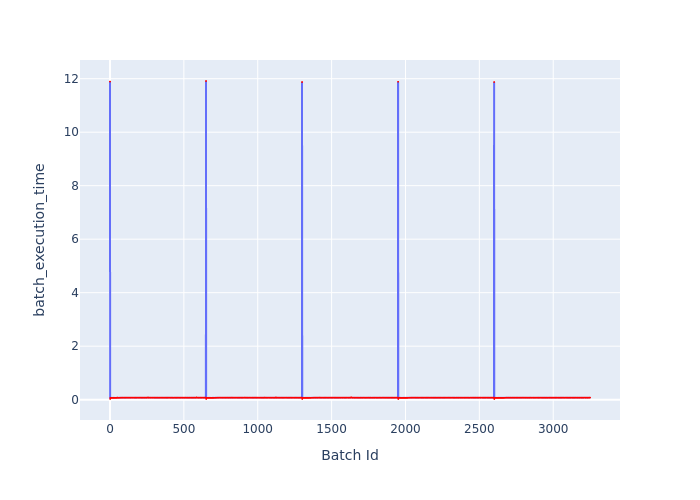

Data behind this chart, as committed beside it:
Batch Id, batch_execution_time
0, 11.89
1, 0.02633
2, 0.07345
3, 0.068
4, 0.06807
5, 0.06771
6, 0.06769
7, 0.06752
8, 0.06806
9, 0.06769
10, 0.06755
11, 0.06757
12, 0.06779
13, 0.06907
14, 0.0674
15, 0.06733
16, 0.06718
17, 0.0676
18, 0.06779
19, 0.07015
20, 0.06745
21, 0.06731
22, 0.06767
23, 0.06749
24, 0.06797
25, 0.06724
26, 0.06771
27, 0.06817
28, 0.06857
29, 0.06889
30, 0.06833
31, 0.0697
32, 0.06944
33, 0.06862
34, 0.07107
35, 0.06897
36, 0.06967
37, 0.06896
38, 0.0689
39, 0.06893
40, 0.06966
41, 0.06881
42, 0.06917
43, 0.06946
44, 0.0691
45, 0.06887
46, 0.06946
47, 0.06909
48, 0.06933
49, 0.07853
50, 0.07307
51, 0.06938
52, 0.06986
53, 0.06951
54, 0.0697
55, 0.07099
56, 0.06996
57, 0.07007
58, 0.07005
59, 0.07006
... 3,190 more rows
